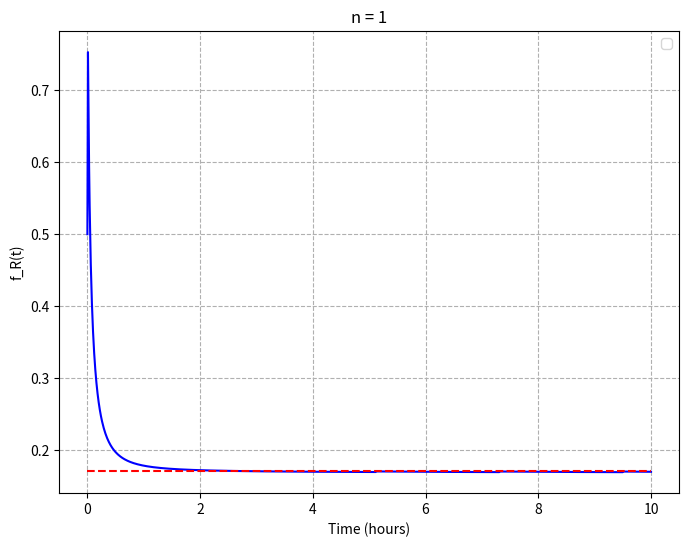

The matplotlib source for this figure:
import numpy as np
import matplotlib.pyplot as plt
from scipy.integrate import odeint

# Parameters
k_F = 0.04  # h^-1 µm^3
F_e = 6e4  # µm^-3
K_F = k_F * F_e
k_P = 5e-3  # h^-1 µm^3
k_W = 1e-3  # h^-1 µm^3
k = 5e-4  # h^-1 µm^3
m_T = 500
m_R = 10000
theta_T = theta_R = theta = 2e7  # µm^-3
theta_W = 1e7  # µm^-3
v_P = v_T = v_R = v_W = v_F = 1e-8  # µm^3
V_c = 1.0  # µm^3

# Initial conditions
P0 = 1e4
T0 = 1e4
R0 = 1e4
W0 = 1e4
F0 = 1e4
y0 = [P0, T0, R0, W0, F0]

# Time points
t = np.linspace(0, 10, 1000)  # Adjusted to 10 hours

# Define the system of ODEs
def model(y, t, K_F, k_P, k_W, k, m_T, m_R, theta_T, theta_R, theta_W, v_P, v_T, v_R, v_W, v_F):
    P, T, R, W, F = y
    V = v_P * P + v_T * T + v_R * R + v_W * W + v_F * F
    f_R = theta_R / (theta_R + pow((W/V), 1.0))
    f_T = pow((W/V), 1.0) / (theta_T + pow((W/V), 1.0))
    h_W = theta_W / (theta_W + (P/V))

    K_P = k_P * F / V
    K_W = k_W * F / V

    dPdt = K_P * F_e - k * F * P / V
    dTdt = (k / m_T) * (F * P / V) * f_T
    dRdt = (k / m_R) * (F * P / V) * f_R
    dWdt = K_W * F_e * h_W
    dFdt = K_F * F_e - K_P * F_e - K_W * F_e * h_W
    

    return [dPdt, dTdt, dRdt, dWdt, dFdt]

# Simulation with division
def simulate_with_division(y0, t, V_c):
    y = np.array(y0)
    results = [y0]
    for i in range(1, len(t)):
        y = odeint(model, y, [t[i-1], t[i]], args=(K_F, k_P, k_W, k, m_T, m_R, theta_T, theta_R, theta_W, v_P, v_T, v_R, v_W, v_F))[-1]
        V = v_P * y[0] + v_T * y[1] + v_R * y[2] + v_W * y[3] + v_F * y[4]
        if V >= V_c:
            y /= 2  # Halve the populations
        results.append(y)
    return np.array(results)

# Run simulation
solution = simulate_with_division(y0, t, V_c)
P = solution[:,0]
T = solution[:,1]
R = solution[:,2]
W = solution[:,3]
F = solution[:,4]
V = v_P * P + v_T * T + v_R * R + v_W * W + v_F * F
f_R = theta_R / (theta_R + W/V)
max_fr = max(f_R)
print(max_fr)
ss_fr = np.polyfit(t[200:999], f_R[200:999], 1)
coeff = ss_fr[1]
print(coeff)


# Plot results
plt.figure(figsize=(8, 6))
# for i, label in enumerate(['P', 'T', 'R', 'W', 'F']):
#     plt.semilogy(t, solution[:, i], label=f'{label}')
plt.xlabel('Time (hours)')
plt.ylabel('f_R(t)')
plt.title('n = 1')
plt.plot(t, f_R, color= 'b')
plt.plot(t, [coeff] * len(t), color='red', linestyle='--')
plt.legend()
plt.grid(True, which="both", ls="--")
plt.show()